Photos from the image-classification dataset "Dataset-Penyakit-Pohon-Pisang" in the GitHub repository yunitanurisfa/Dataset-Penyakit-Pohon-Pisang. Its 3 classes are: cordana leaf spot, healthy, pestalotiopsis leaf blight.

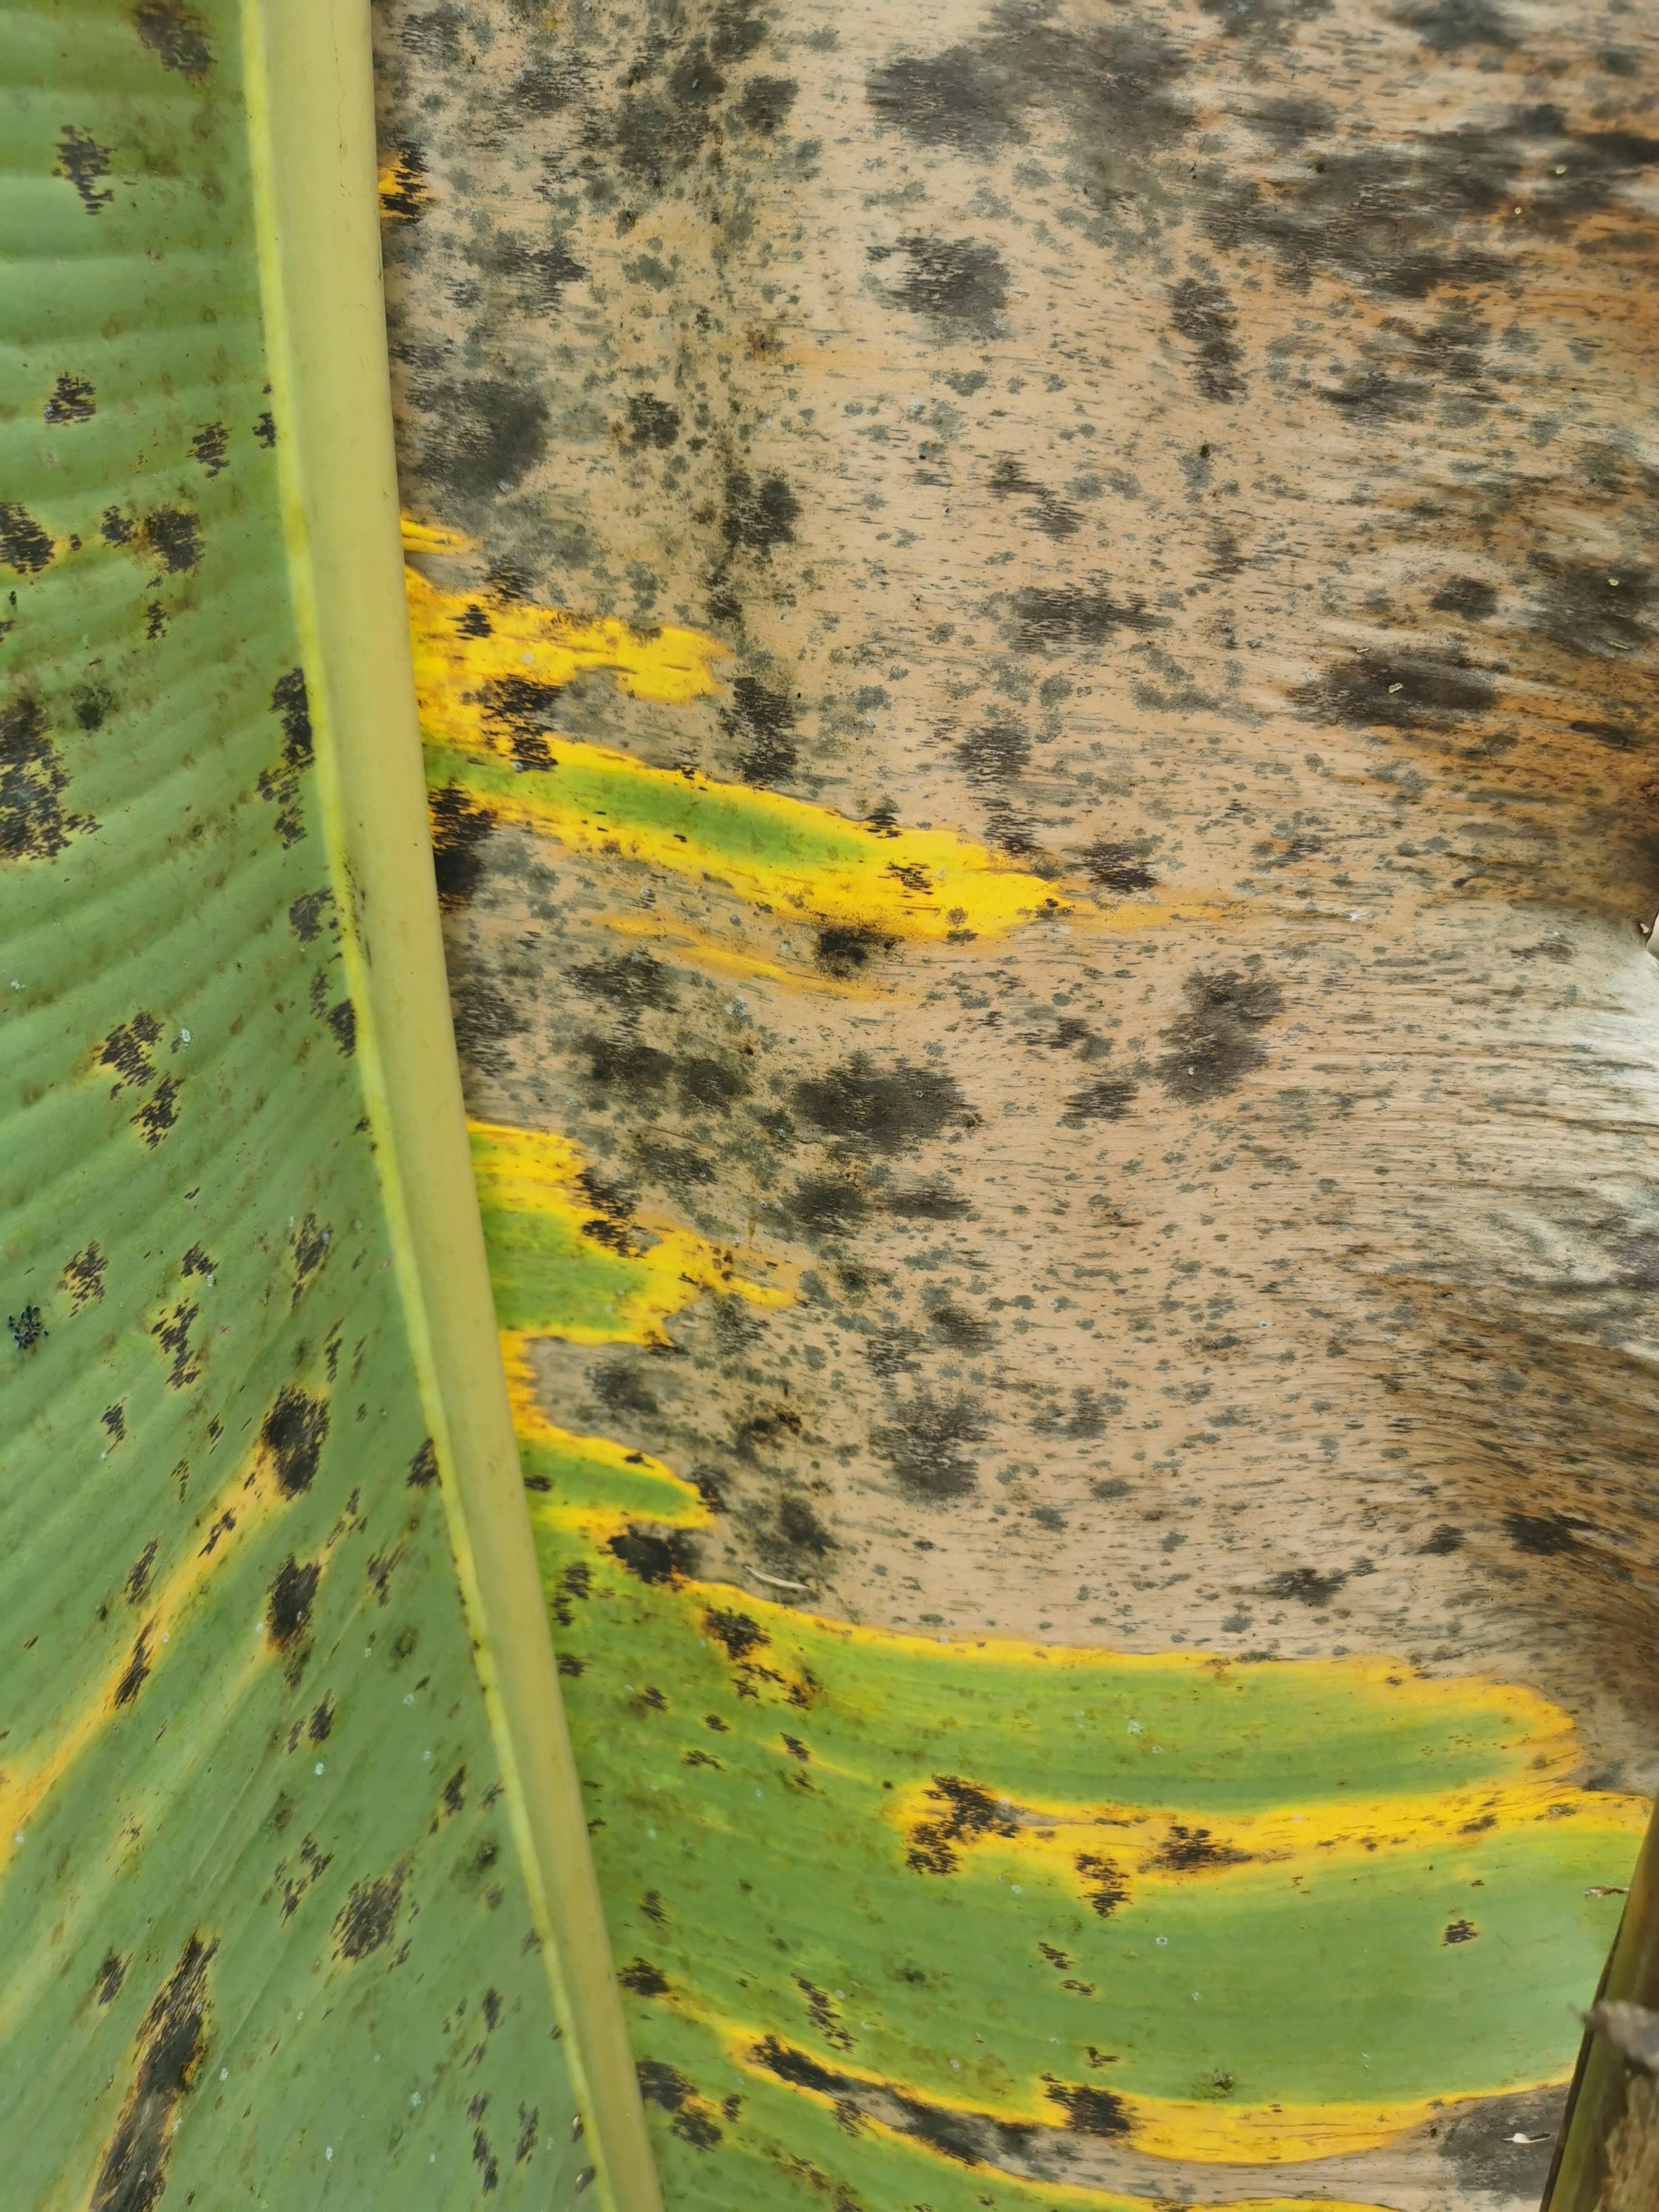
Label: pestalotiopsis leaf blight

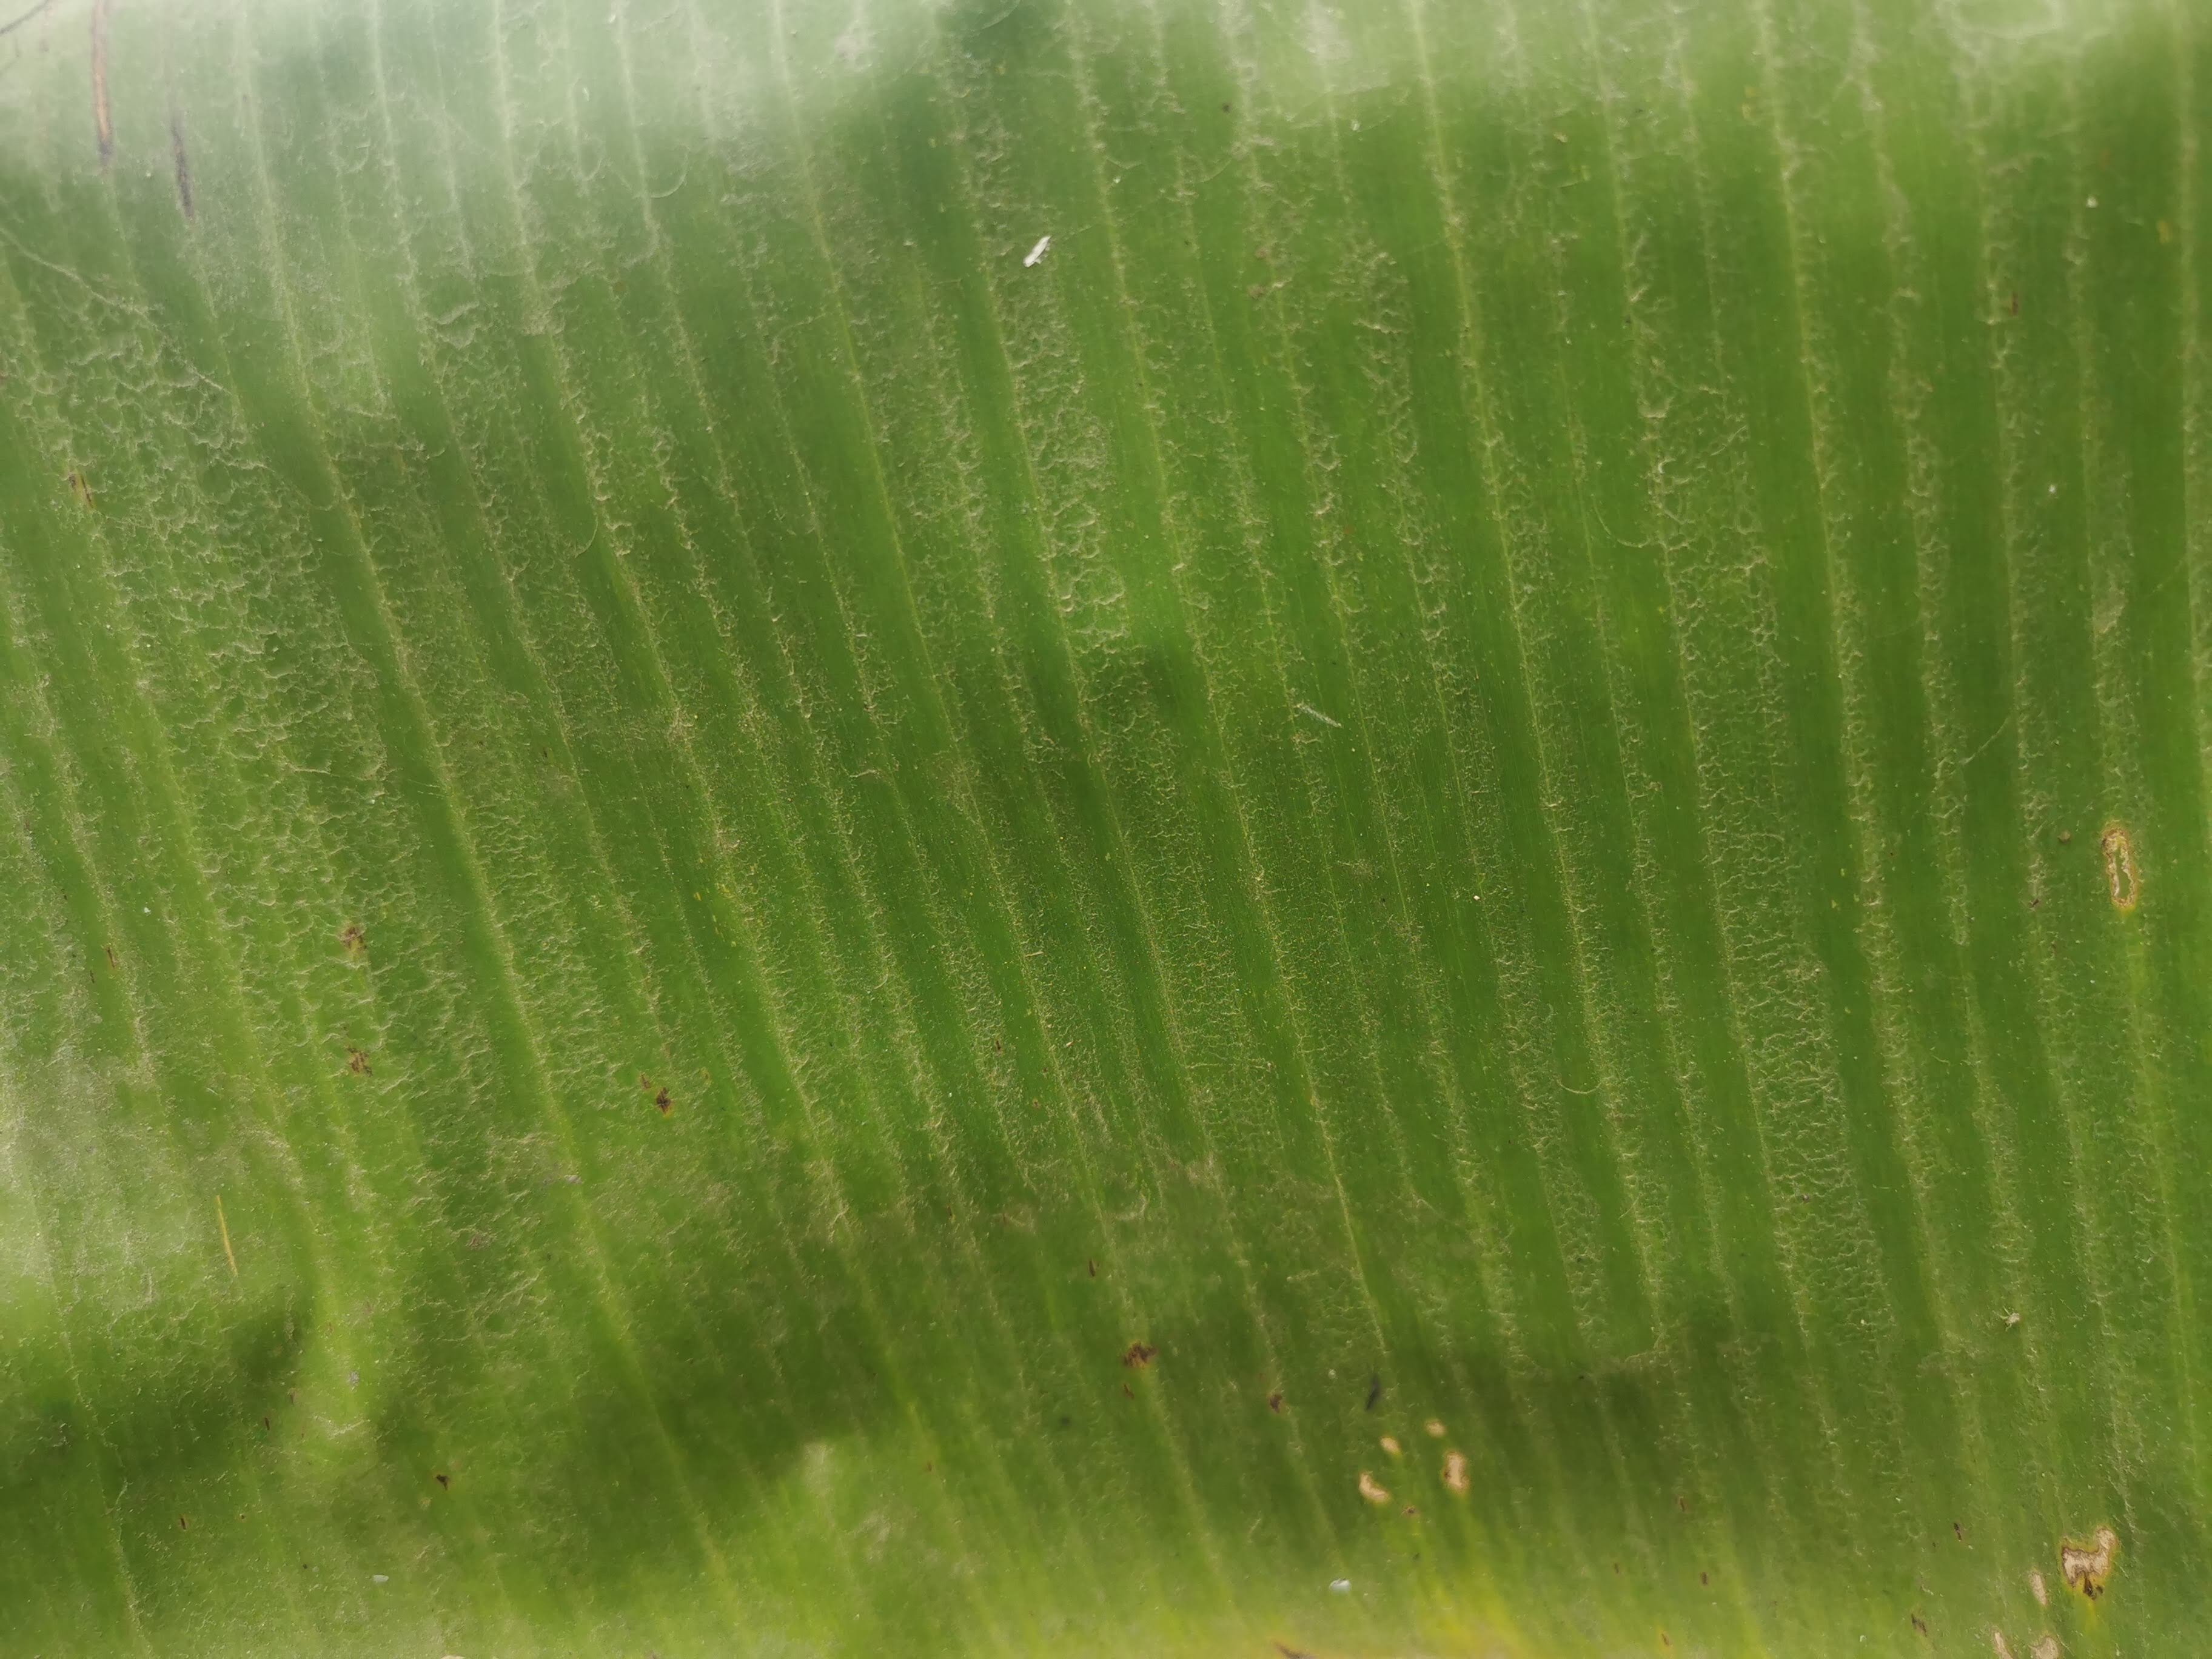
Label: healthy

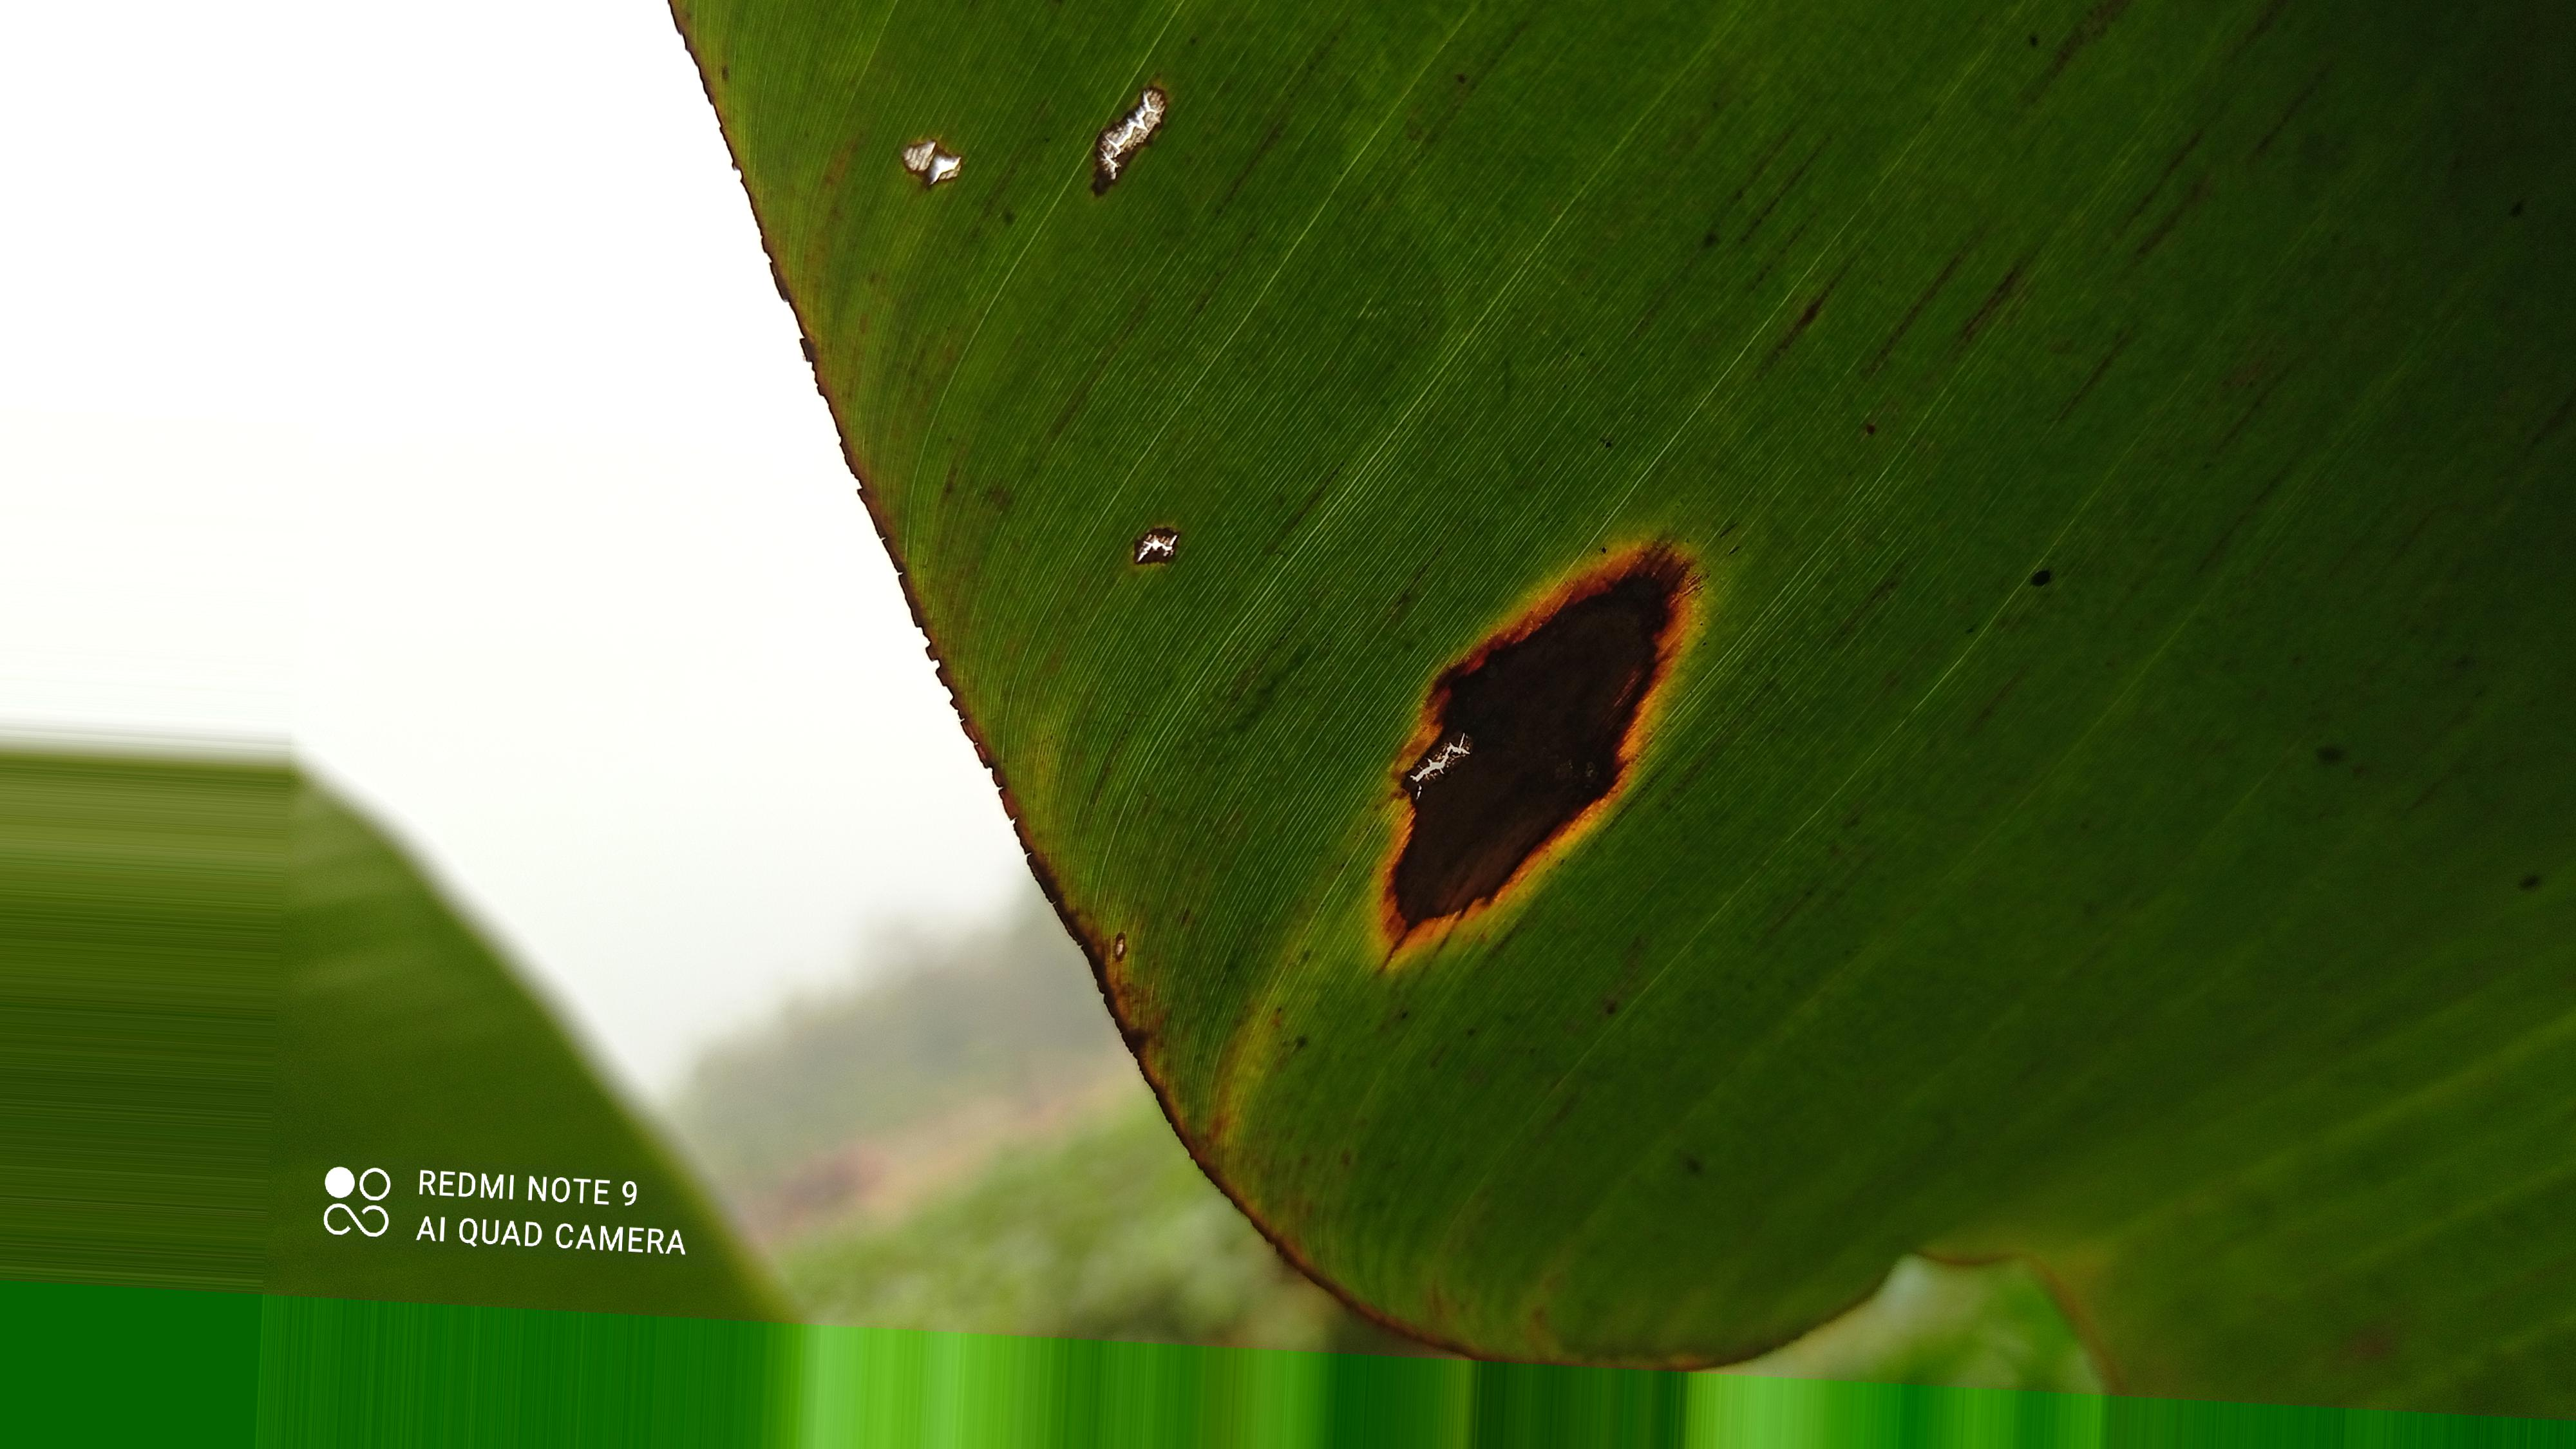
Label: cordana leaf spot

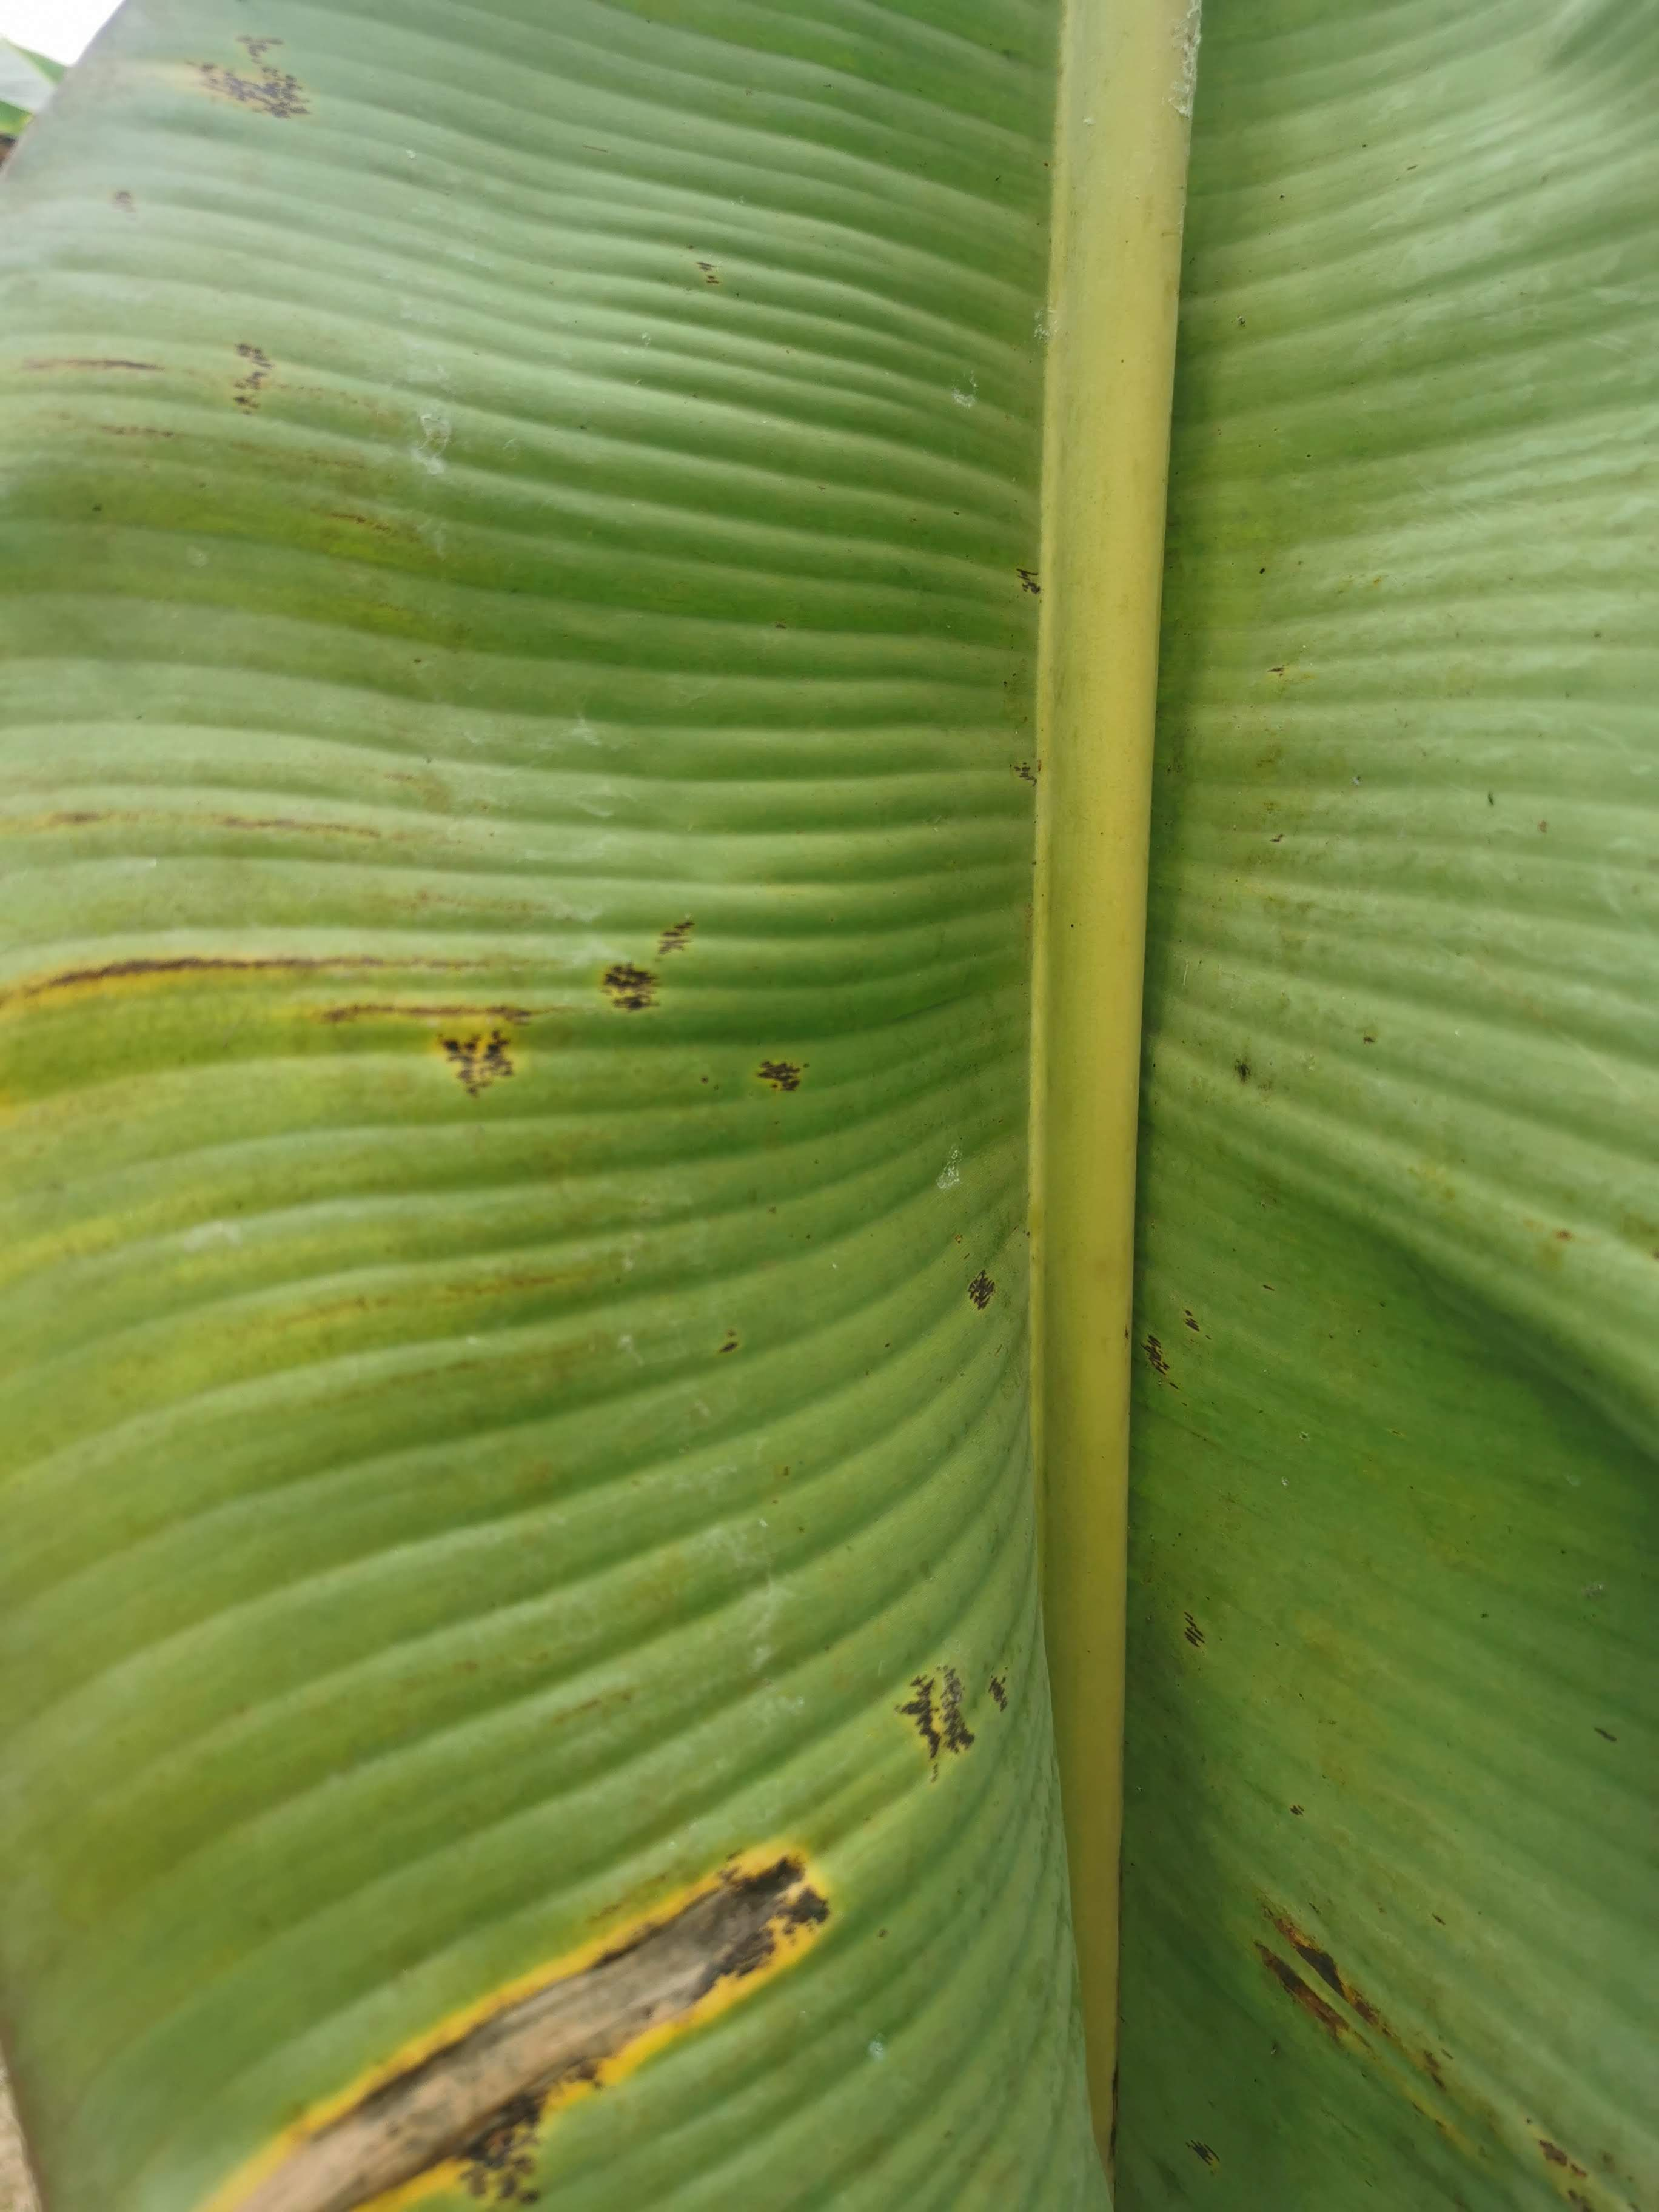
Label: pestalotiopsis leaf blight

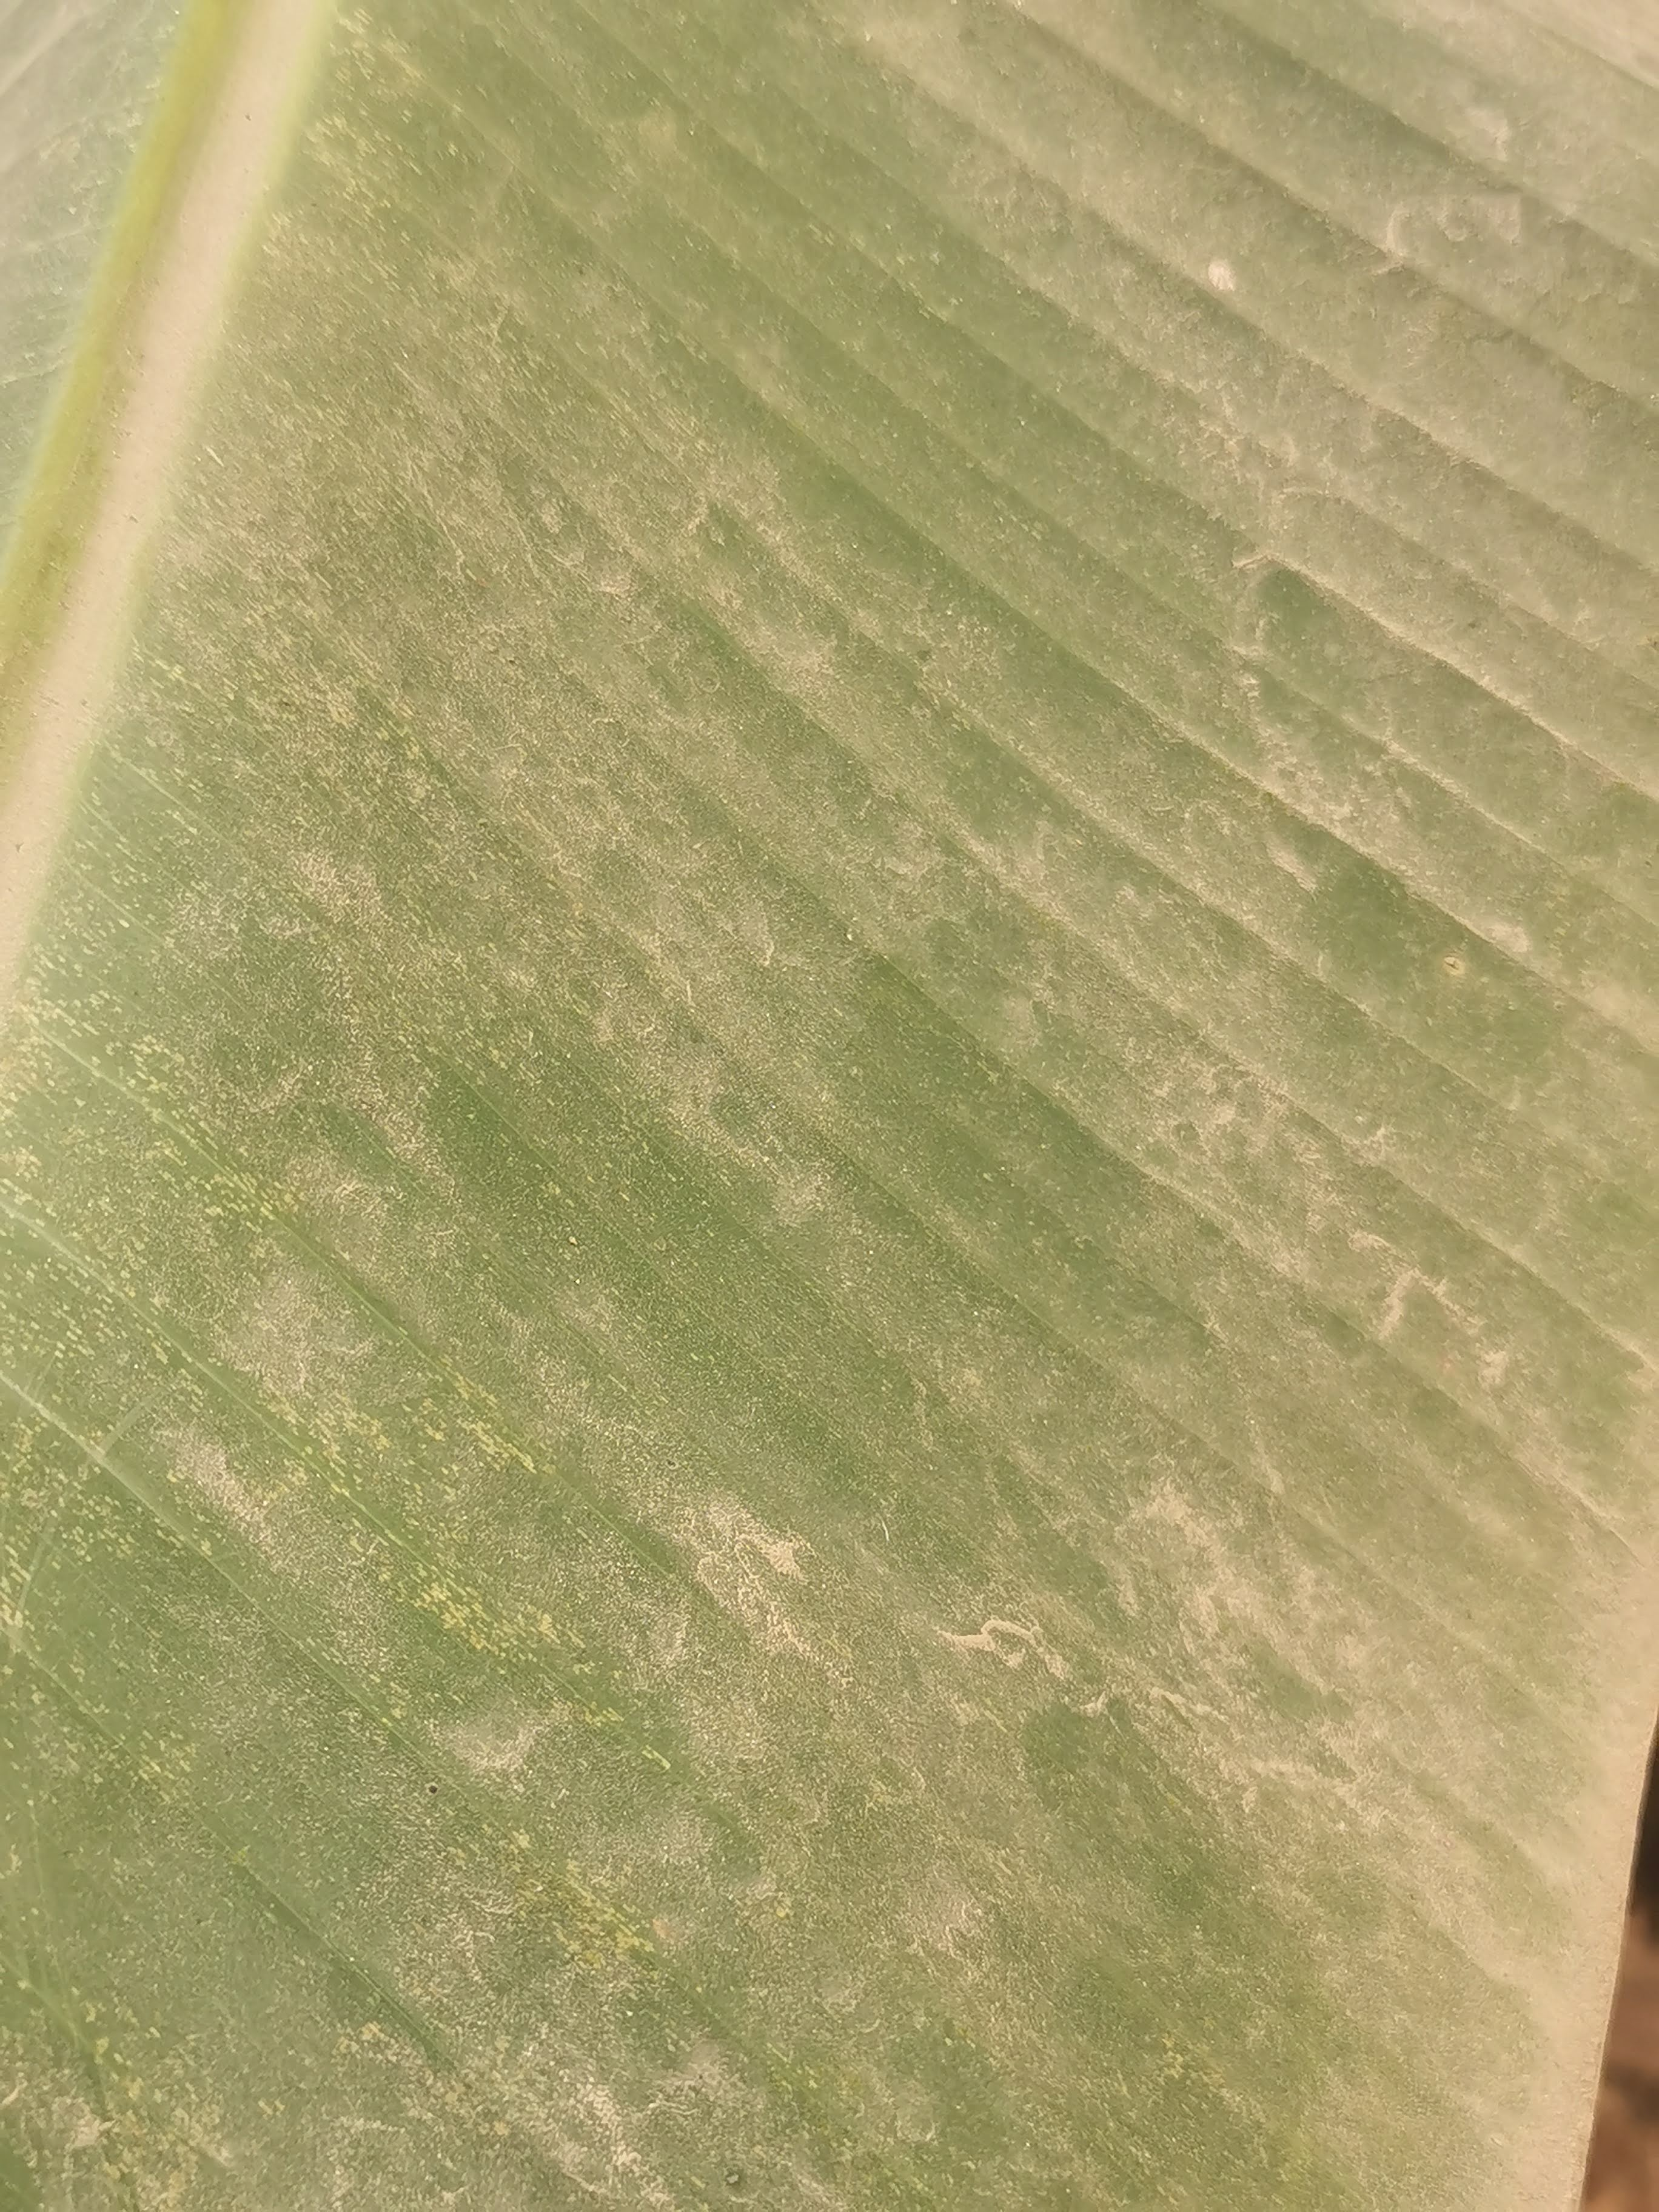
Label: healthy

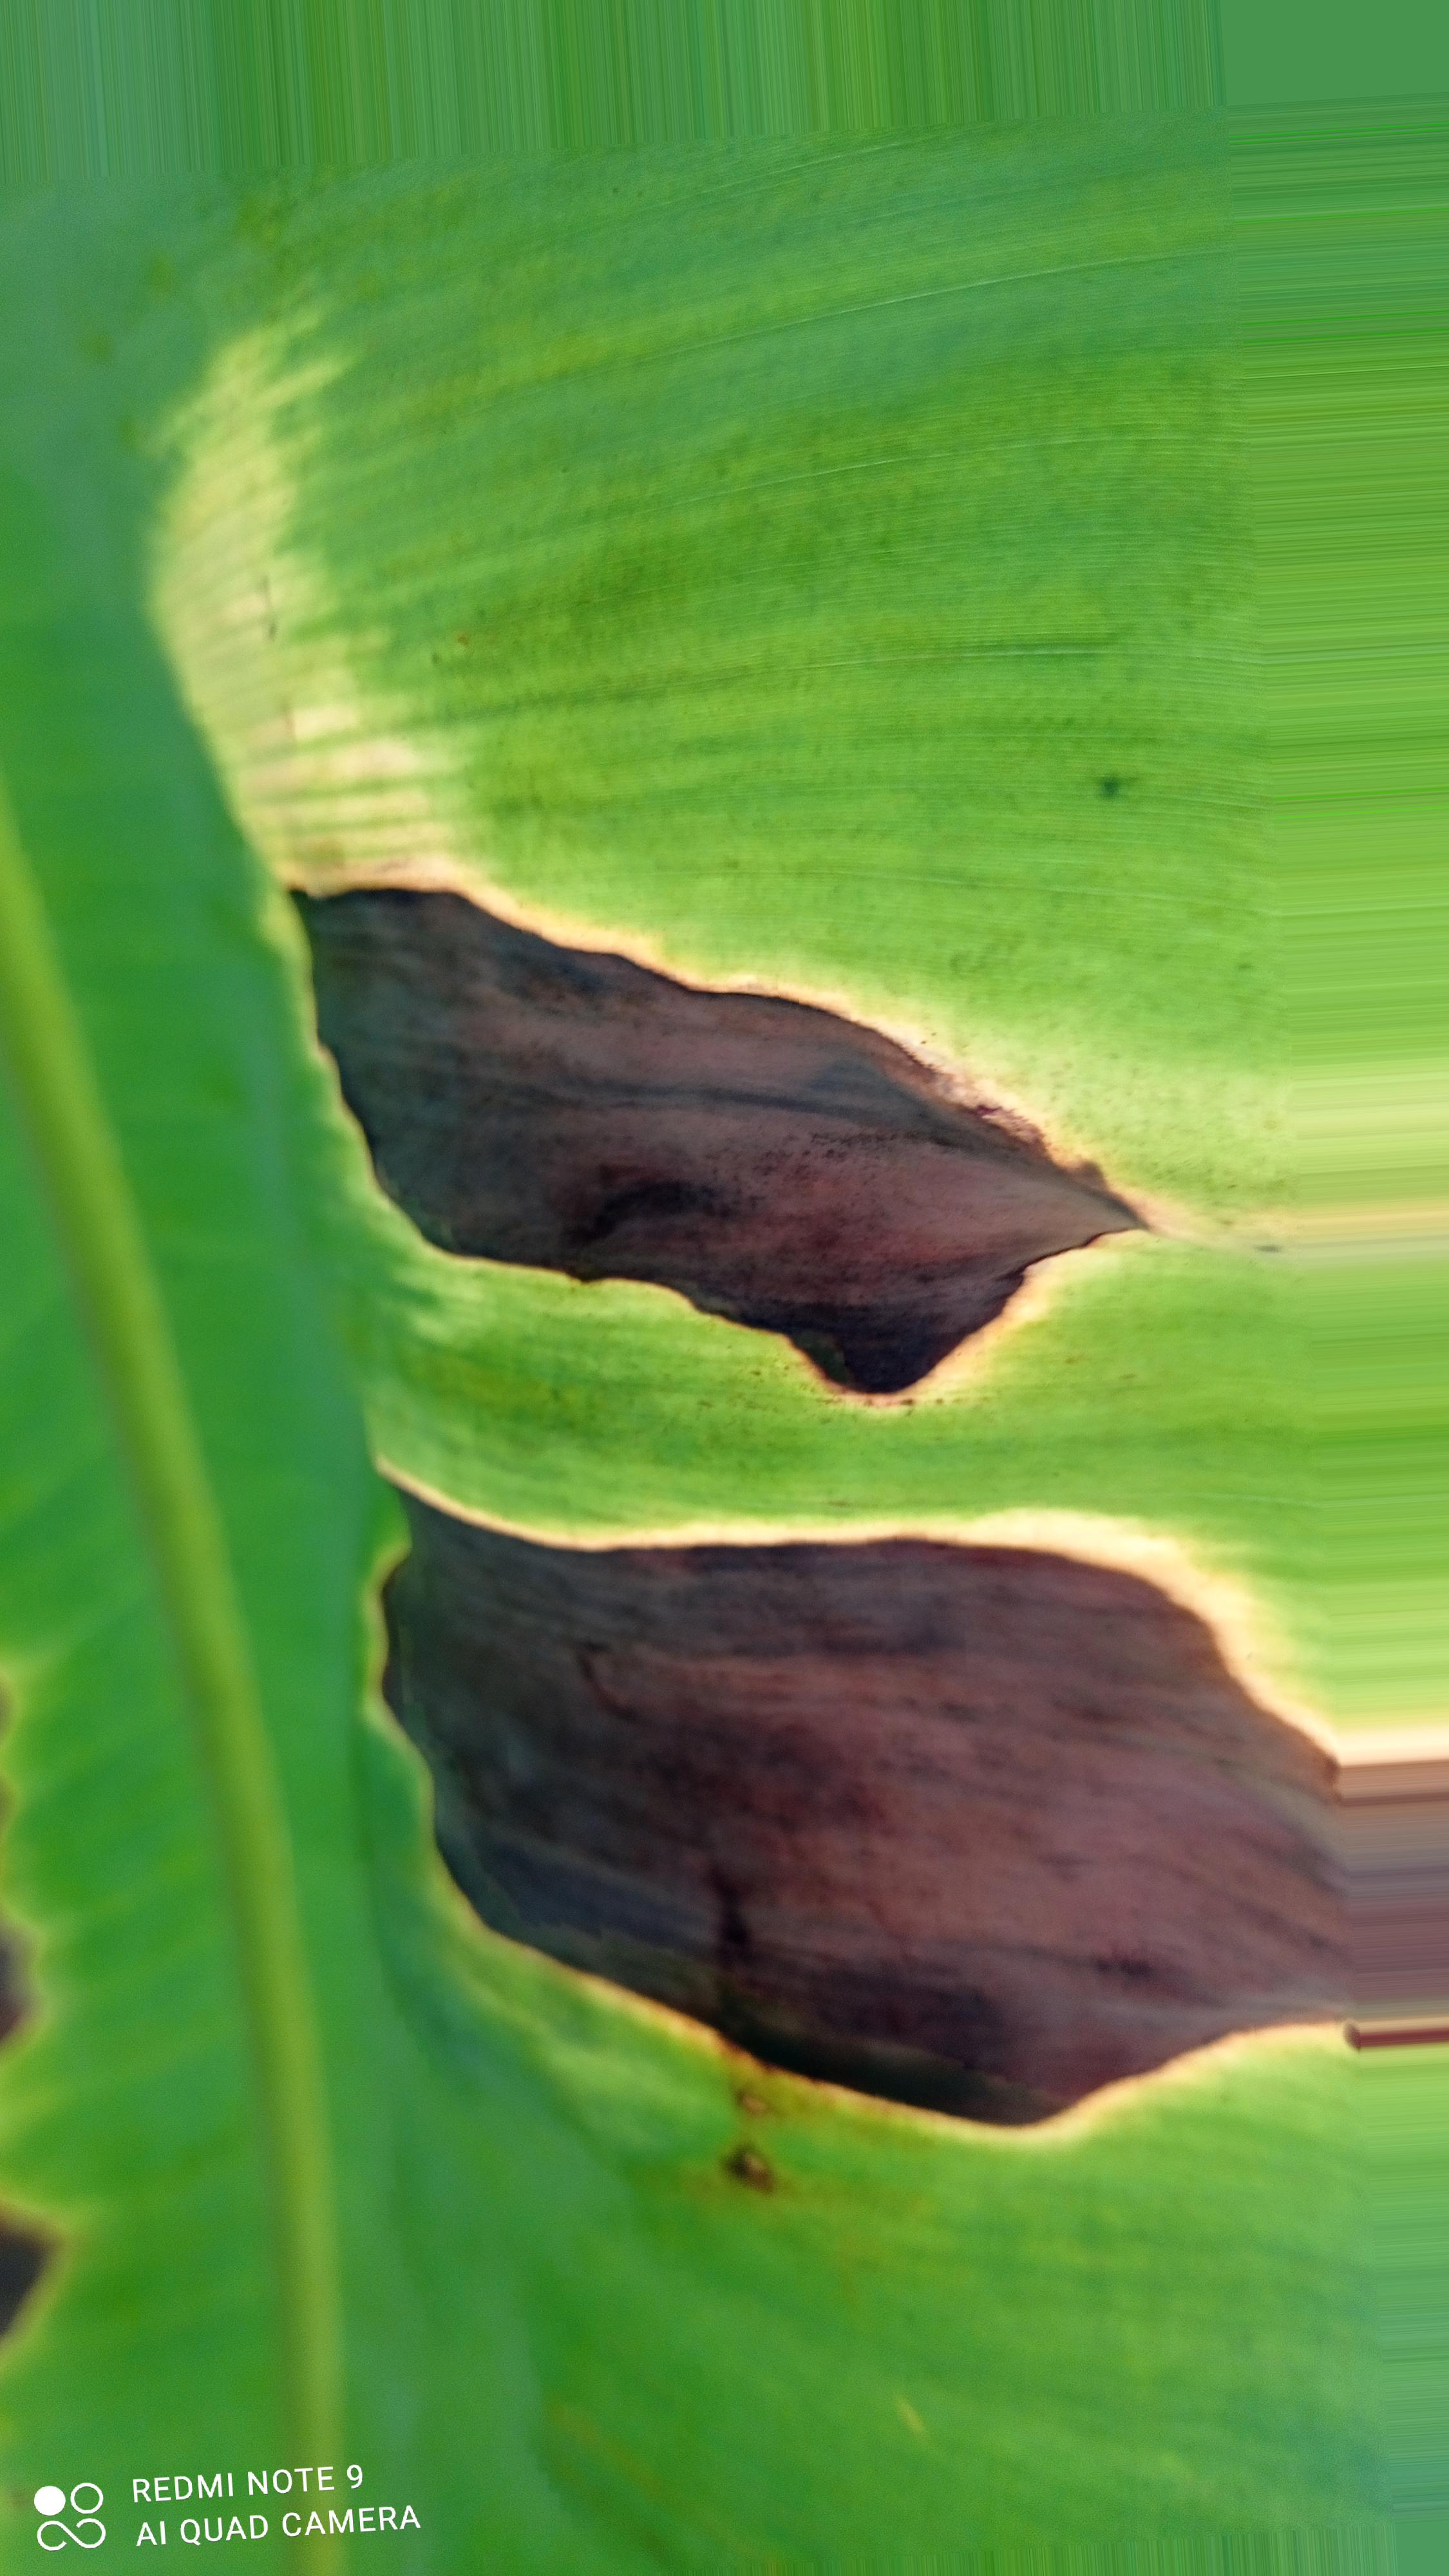
Label: cordana leaf spot
